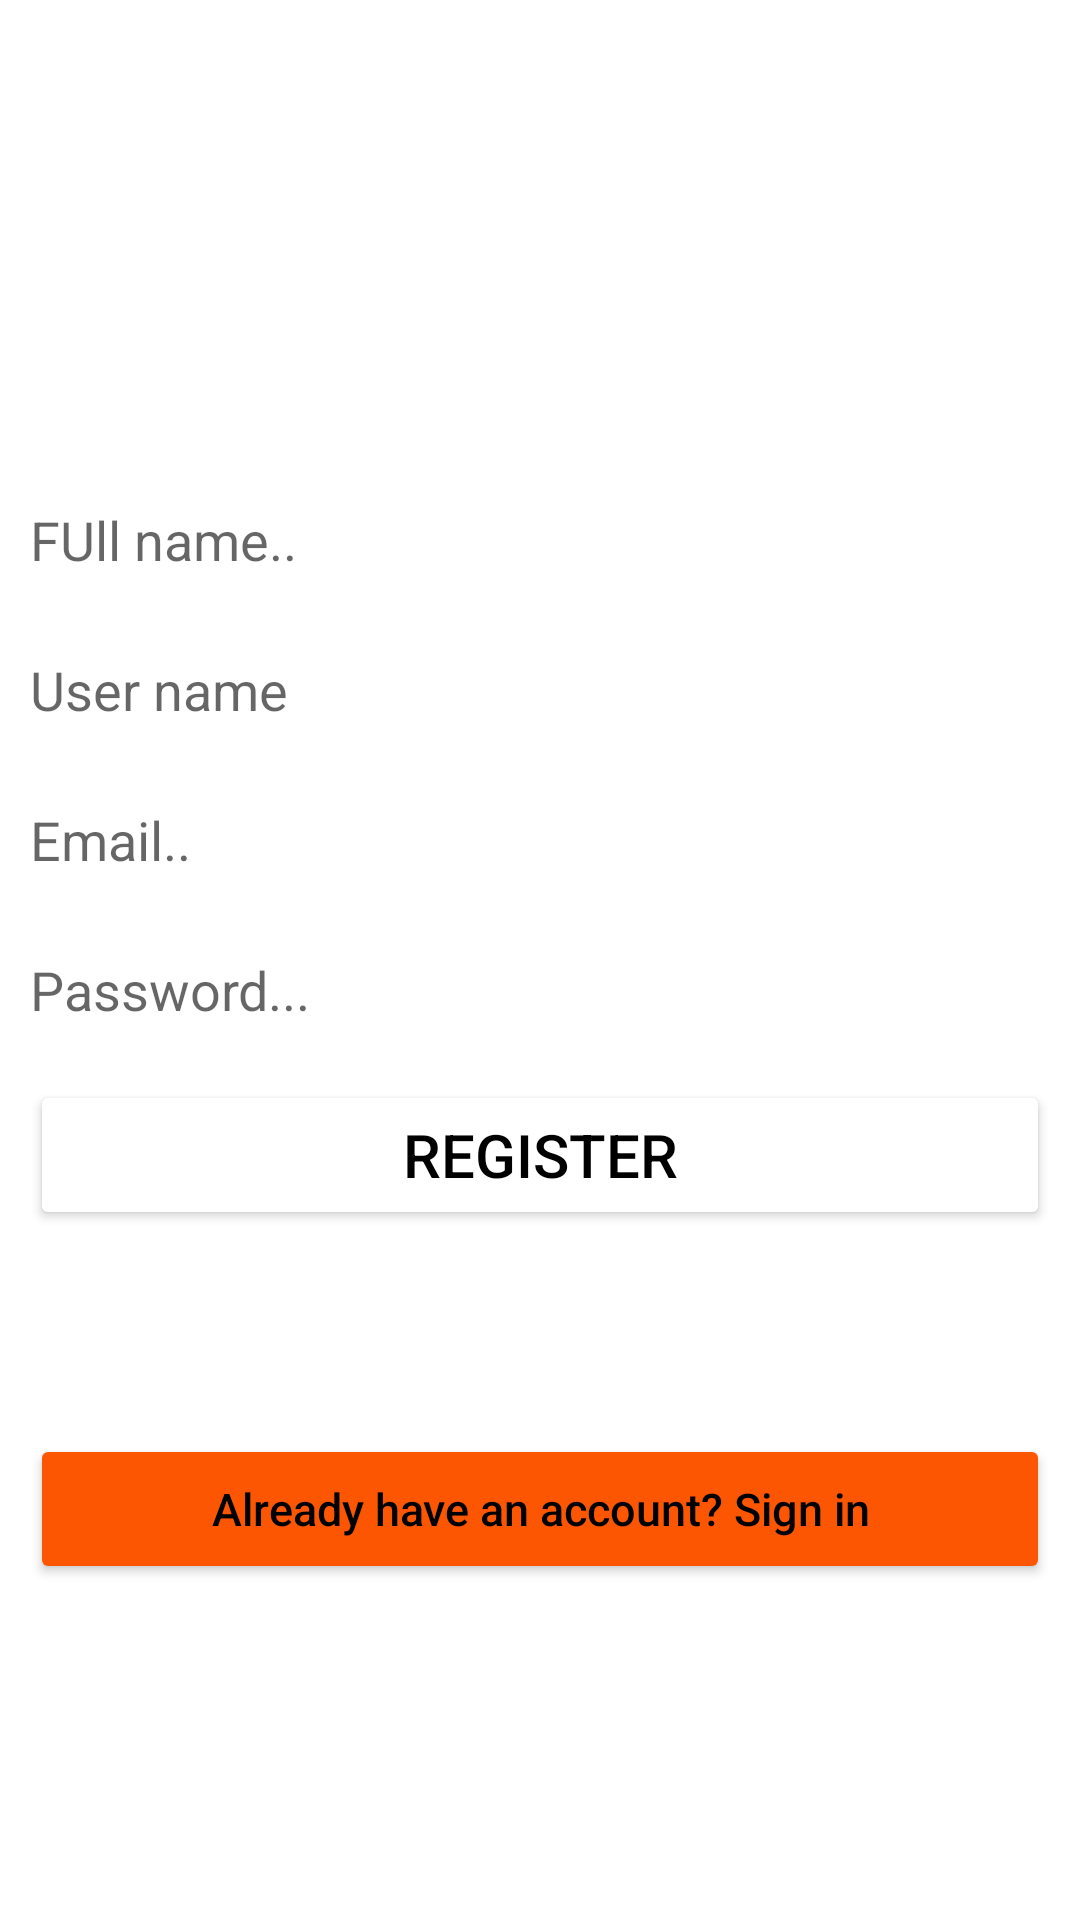

Write the Android layout XML for this screen, with the resource values it uses.
<!-- AndroidManifest.xml: application theme Theme.InstaClone -->
<!-- res/layout/activity_register.xml -->
<?xml version="1.0" encoding="utf-8"?>
<androidx.constraintlayout.widget.ConstraintLayout xmlns:android="http://schemas.android.com/apk/res/android"
    xmlns:app="http://schemas.android.com/apk/res-auto"
    xmlns:tools="http://schemas.android.com/tools"
    android:layout_width="match_parent"
    android:layout_height="match_parent"
    android:background="@drawable/back_ui"
    android:padding="10dp"
    tools:context=".loginActivity">


    <ImageView
        android:id="@+id/image"
        android:layout_width="wrap_content"
        android:layout_height="50dp"
        android:src="@drawable/instagram"
        app:layout_constraintBottom_toTopOf="@id/fname"
        android:layout_marginBottom="40dp"
        tools:ignore="MissingConstraints" />


    <EditText
        android:id="@+id/fname"
        android:layout_width="match_parent"
        android:layout_height="40dp"
        android:hint="FUll name.."
        app:layout_constraintTop_toTopOf="parent"
        android:layout_marginTop="150dp"
        android:background="@color/white"
        tools:ignore="MissingConstraints" />

    <EditText
        android:id="@+id/uname"
        android:layout_width="match_parent"
        android:layout_height="40dp"
        android:hint="@string/user_name"
        app:layout_constraintTop_toBottomOf="@id/fname"
        android:background="@color/white"
        android:layout_marginTop="10dp"
        tools:ignore="MissingConstraints" />
    <EditText
        android:id="@+id/registerEmail"
        android:layout_width="match_parent"
        android:layout_height="40dp"
        android:hint="Email.."
        app:layout_constraintTop_toBottomOf="@id/uname"
        android:background="@color/white"
        android:layout_marginTop="10dp"
        tools:ignore="MissingConstraints" />
    <EditText
        android:id="@+id/registerpassword"
        android:layout_width="match_parent"
        android:layout_height="40dp"
        android:hint="@string/password"
        app:layout_constraintTop_toBottomOf="@id/registerEmail"
        android:background="@color/white"
        android:layout_marginTop="10dp"
        tools:ignore="MissingConstraints" />

    <Button
        android:id="@+id/registerButton"
        android:layout_width="match_parent"
        android:layout_height="50dp"
        android:backgroundTint="@color/white"
        app:layout_constraintTop_toBottomOf="@id/registerpassword"
        android:text="@string/register"
        android:textColor="@color/black"
        android:textSize="20sp"
        android:layout_marginTop="10dp"
        />

    <Button
        android:id="@+id/alreadyAccount"
        android:layout_width="match_parent"
        android:layout_height="50dp"
        android:layout_marginTop="68dp"
        android:backgroundTint="#FD5602"
        android:text="@string/already_have_an_account_sign_in"
        android:textColor="@color/black"
        android:textSize="15sp"
        app:layout_constraintTop_toBottomOf="@id/registerButton"
        tools:layout_editor_absoluteX="10dp"
        android:textAllCaps="false"/>


</androidx.constraintlayout.widget.ConstraintLayout>
<!-- resources referenced by this layout -->
<resources>
  <string name="already_have_an_account_sign_in">Already have an account? Sign in</string>
  <string name="password">Password...</string>
  <string name="register">Register</string>
  <string name="user_name">User name</string>
  <style name="Theme.InstaClone" parent="Theme.MaterialComponents.DayNight.DarkActionBar">
          
          <item name="colorPrimary">@color/purple_500</item>
          <item name="colorPrimaryVariant">@color/purple_700</item>
          <item name="colorOnPrimary">@color/white</item>
          
          <item name="colorSecondary">@color/teal_200</item>
          <item name="colorSecondaryVariant">@color/teal_700</item>
          <item name="colorOnSecondary">@color/black</item>
          
          <item name="android:statusBarColor" tools:targetApi="l">?attr/colorPrimaryVariant</item>
          
      </style>
  <!-- not gathered from this repository: default colours our renderer supplied (Android Studio template values) -->
  <color name="purple_500">#FF6200EE</color>
  <color name="purple_700">#FF3700B3</color>
  <color name="teal_200">#FF03DAC5</color>
  <color name="teal_700">#FF018786</color>
  <color name="black">#FF000000</color>
  <color name="white">#FFFFFFFF</color>
</resources>
